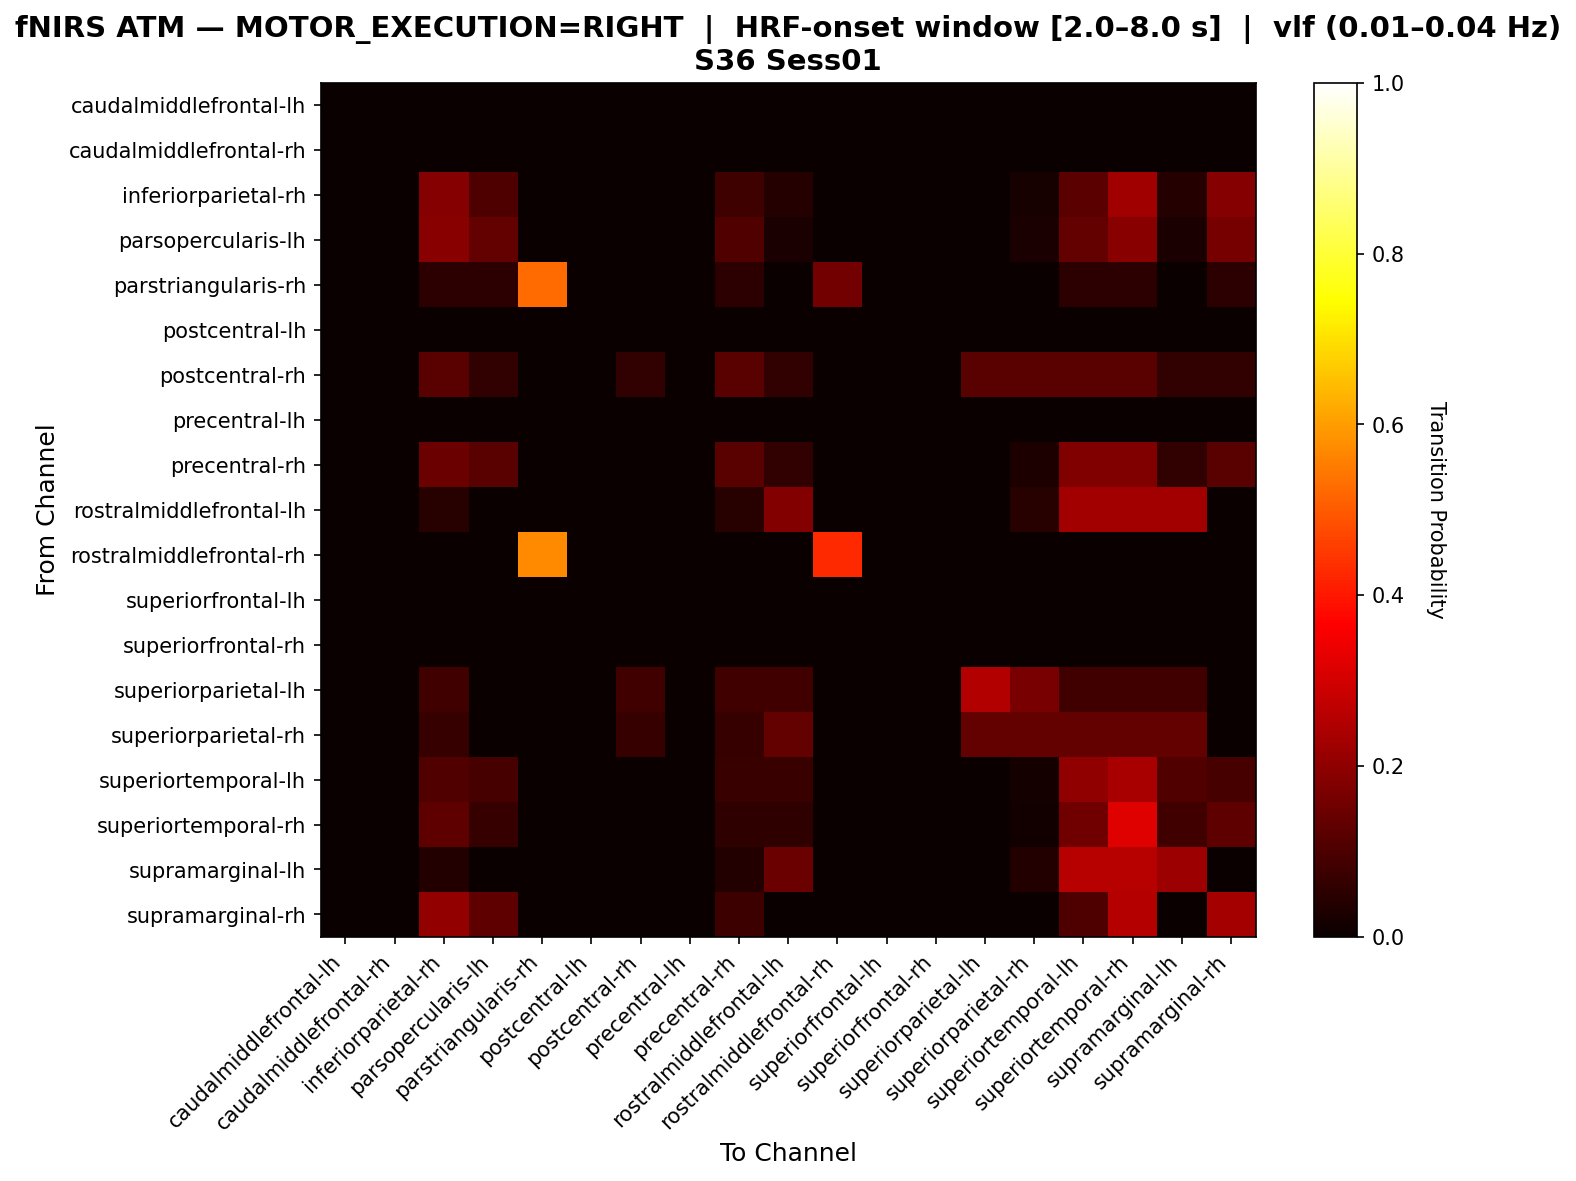

Data behind this chart, as committed beside it:
, caudalmiddlefrontal-lh, caudalmiddlefrontal-rh, inferiorparietal-rh, parsopercularis-lh, parstriangularis-rh, postcentral-lh, postcentral-rh, precentral-lh, precentral-rh, rostralmiddlefrontal-lh, rostralmiddlefrontal-rh, superiorfrontal-lh, superiorfrontal-rh, superiorparietal-lh, superiorparietal-rh, superiortemporal-lh, superiortemporal-rh, supramarginal-lh, supramarginal-rh
caudalmiddlefrontal-lh, 0.0, 0.0, 0.0, 0.0, 0.0, 0.0, 0.0, 0.0, 0.0, 0.0, 0.0, 0.0, 0.0, 0.0, 0.0, 0.0, 0.0, 0.0, 0.0
caudalmiddlefrontal-rh, 0.0, 0.0, 0.0, 0.0, 0.0, 0.0, 0.0, 0.0, 0.0, 0.0, 0.0, 0.0, 0.0, 0.0, 0.0, 0.0, 0.0, 0.0, 0.0
inferiorparietal-rh, 0.0, 0.0, 0.1837, 0.102, 0.0, 0.0, 0.0, 0.0, 0.08163, 0.04082, 0.0, 0.0, 0.0, 0.0, 0.02041, 0.1224, 0.2245, 0.04082, 0.1837
parsopercularis-lh, 0.0, 0.0, 0.1892, 0.1351, 0.0, 0.0, 0.0, 0.0, 0.1081, 0.02703, 0.0, 0.0, 0.0, 0.0, 0.02703, 0.1351, 0.1892, 0.02703, 0.1622
parstriangularis-rh, 0.0, 0.0, 0.05263, 0.05263, 0.5263, 0.0, 0.0, 0.0, 0.05263, 0.0, 0.1579, 0.0, 0.0, 0.0, 0.0, 0.05263, 0.05263, 0.0, 0.05263
postcentral-lh, 0.0, 0.0, 0.0, 0.0, 0.0, 0.0, 0.0, 0.0, 0.0, 0.0, 0.0, 0.0, 0.0, 0.0, 0.0, 0.0, 0.0, 0.0, 0.0
postcentral-rh, 0.0, 0.0, 0.1176, 0.05882, 0.0, 0.0, 0.05882, 0.0, 0.1176, 0.05882, 0.0, 0.0, 0.0, 0.1176, 0.1176, 0.1176, 0.1176, 0.05882, 0.05882
precentral-lh, 0.0, 0.0, 0.0, 0.0, 0.0, 0.0, 0.0, 0.0, 0.0, 0.0, 0.0, 0.0, 0.0, 0.0, 0.0, 0.0, 0.0, 0.0, 0.0
precentral-rh, 0.0, 0.0, 0.1471, 0.1176, 0.0, 0.0, 0.0, 0.0, 0.1176, 0.05882, 0.0, 0.0, 0.0, 0.0, 0.02941, 0.1765, 0.1765, 0.05882, 0.1176
rostralmiddlefrontal-lh, 0.0, 0.0, 0.04545, 0.0, 0.0, 0.0, 0.0, 0.0, 0.04545, 0.1818, 0.0, 0.0, 0.0, 0.0, 0.04545, 0.2273, 0.2273, 0.2273, 0.0
rostralmiddlefrontal-rh, 0.0, 0.0, 0.0, 0.0, 0.5714, 0.0, 0.0, 0.0, 0.0, 0.0, 0.4286, 0.0, 0.0, 0.0, 0.0, 0.0, 0.0, 0.0, 0.0
superiorfrontal-lh, 0.0, 0.0, 0.0, 0.0, 0.0, 0.0, 0.0, 0.0, 0.0, 0.0, 0.0, 0.0, 0.0, 0.0, 0.0, 0.0, 0.0, 0.0, 0.0
superiorfrontal-rh, 0.0, 0.0, 0.0, 0.0, 0.0, 0.0, 0.0, 0.0, 0.0, 0.0, 0.0, 0.0, 0.0, 0.0, 0.0, 0.0, 0.0, 0.0, 0.0
superiorparietal-lh, 0.0, 0.0, 0.08333, 0.0, 0.0, 0.0, 0.08333, 0.0, 0.08333, 0.08333, 0.0, 0.0, 0.0, 0.25, 0.1667, 0.08333, 0.08333, 0.08333, 0.0
superiorparietal-rh, 0.0, 0.0, 0.06667, 0.0, 0.0, 0.0, 0.06667, 0.0, 0.06667, 0.1333, 0.0, 0.0, 0.0, 0.1333, 0.1333, 0.1333, 0.1333, 0.1333, 0.0
superiortemporal-lh, 0.0, 0.0, 0.1091, 0.09091, 0.0, 0.0, 0.0, 0.0, 0.07273, 0.07273, 0.0, 0.0, 0.0, 0.0, 0.01818, 0.2, 0.2364, 0.1091, 0.09091
superiortemporal-rh, 0.0, 0.0, 0.125, 0.06944, 0.0, 0.0, 0.0, 0.0, 0.05556, 0.05556, 0.0, 0.0, 0.0, 0.0, 0.01389, 0.1528, 0.3194, 0.08333, 0.125
supramarginal-lh, 0.0, 0.0, 0.03704, 0.0, 0.0, 0.0, 0.0, 0.0, 0.03704, 0.1481, 0.0, 0.0, 0.0, 0.0, 0.03704, 0.2593, 0.2593, 0.2222, 0.0
supramarginal-rh, 0.0, 0.0, 0.2051, 0.1282, 0.0, 0.0, 0.0, 0.0, 0.07692, 0.0, 0.0, 0.0, 0.0, 0.0, 0.0, 0.1026, 0.2564, 0.0, 0.2308
